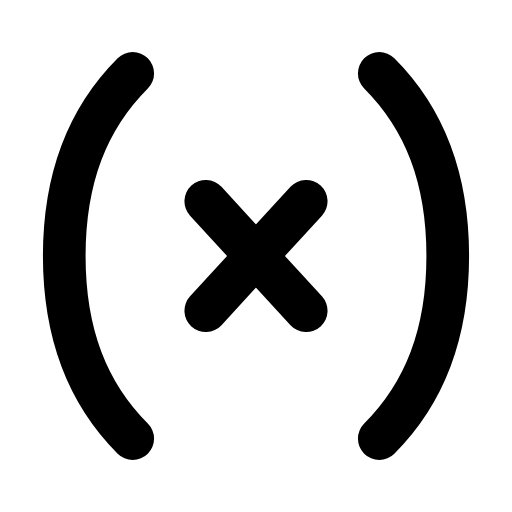
t = 0.00 s
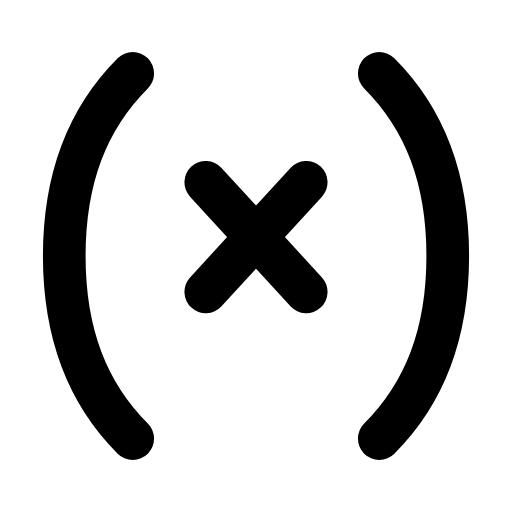
t = 0.29 s
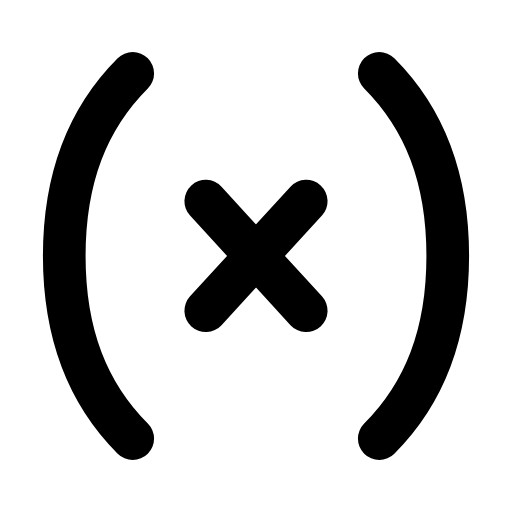
t = 0.60 s
t = 0.88 s: frame unchanged from t = 0.00 s, image omitted
t = 1.19 s: frame unchanged from t = 0.00 s, image omitted
t = 1.50 s: frame unchanged from t = 0.00 s, image omitted

The animated SVG that drew these frames (rendered in a browser with its animation timeline set to each time). Animation: 1 SMIL element (animateTransform=1); one cycle of 1.80 s, repeats indefinitely.

<svg xmlns="http://www.w3.org/2000/svg" width="24" height="24" viewBox="0 0 24 24" fill="none"><g transform="translate(-0.84 -0.84) scale(1.07)"><path stroke="currentColor" stroke-width="1.869" stroke-linecap="round" stroke-linejoin="round" fill="none" d="M6.6 4C4.6 6 3.6 8.6 3.6 12S4.6 18 6.6 20"></path><path stroke="currentColor" stroke-width="1.869" stroke-linecap="round" stroke-linejoin="round" fill="none" d="M17.4 4C19.4 6 20.4 8.6 20.4 12S19.4 18 17.4 20"></path><g><animateTransform attributeName="transform" type="translate" values="0 0;0 0;0 -1;0 0;0 0;0 0;0 0;0 -1;0 0;0 0;0 0" keyTimes="0;0.135;0.2475;0.36;0.45;0.6;0.66;0.735;0.81;0.9;1" dur="1.8s" repeatCount="indefinite" calcMode="spline" keySplines="0.16 1 0.3 1;0.16 1 0.3 1;0.16 1 0.3 1;0.16 1 0.3 1;0.16 1 0.3 1;0.16 1 0.3 1;0.16 1 0.3 1;0.16 1 0.3 1;0.16 1 0.3 1;0.16 1 0.3 1"/><line stroke="currentColor" stroke-width="1.869" stroke-linecap="round" stroke-linejoin="round" fill="none" x1="9.8" x2="14.2" y1="9.6" y2="14.4"></line><line stroke="currentColor" stroke-width="1.869" stroke-linecap="round" stroke-linejoin="round" fill="none" x1="14.2" x2="9.8" y1="9.6" y2="14.4"></line></g></g></svg>
